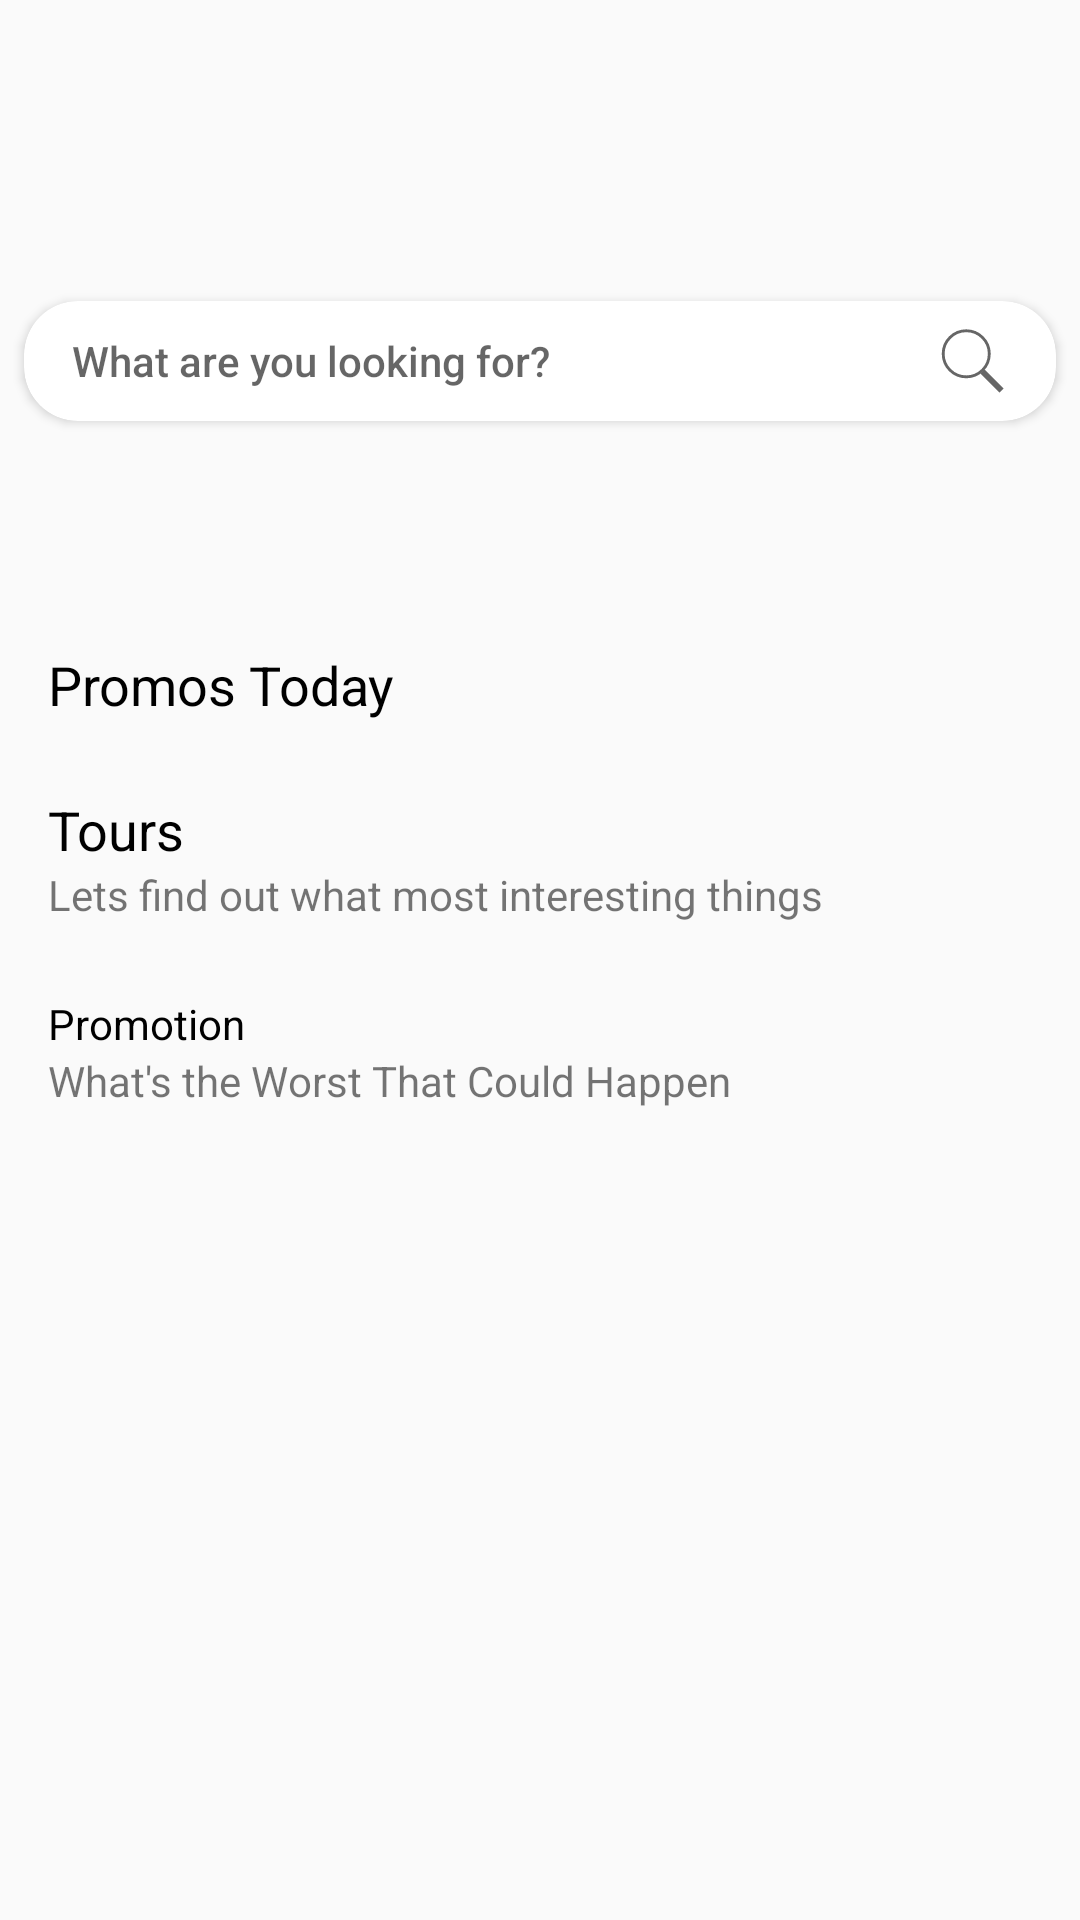

Write the Android layout XML for this screen, with the resource values it uses.
<!-- AndroidManifest.xml: application theme AppTheme -->
<!-- res/layout/fragment_home.xml -->
<?xml version="1.0" encoding="utf-8"?>
<androidx.core.widget.NestedScrollView xmlns:android="http://schemas.android.com/apk/res/android"
    xmlns:app="http://schemas.android.com/apk/res-auto"
    xmlns:tools="http://schemas.android.com/tools"
    android:layout_width="match_parent"
    android:layout_height="match_parent">
<androidx.coordinatorlayout.widget.CoordinatorLayout
    android:layout_width="match_parent"
    android:layout_height="match_parent">
    <androidx.constraintlayout.widget.ConstraintLayout
        android:layout_width="match_parent"
        android:layout_height="wrap_content">

        <androidx.recyclerview.widget.RecyclerView
            android:id="@+id/promotionList"
            android:layout_width="0dp"
            android:nestedScrollingEnabled="false"
            android:layout_height="wrap_content"
            app:layout_constraintEnd_toEndOf="@id/todayPromosList"
            app:layout_constraintStart_toStartOf="@id/todayPromosList"
            app:layout_constraintBottom_toBottomOf="parent"
            app:layout_constraintTop_toBottomOf="@id/text_what_s_the_worst_that_could_happen" />

        <ImageView
            android:id="@+id/top_image"
            android:layout_width="match_parent"
            android:layout_height="200dp"
            android:scaleType="fitXY"
            android:src="@drawable/bg_top_travel"
            app:layout_constraintBottom_toTopOf="@id/text_promos_today"
            app:layout_constraintEnd_toEndOf="parent"
            app:layout_constraintHorizontal_bias="0.0"
            app:layout_constraintStart_toStartOf="parent"
            app:layout_constraintTop_toTopOf="parent" />

        <include
            layout="@layout/home_search"
            android:layout_width="0dp"
            android:id="@+id/home_searchView"
            android:layout_height="wrap_content"
            android:layout_marginEnd="8dp"
            android:layout_marginStart="8dp"
            app:layout_constraintBottom_toTopOf="@+id/todayPromosList"
            app:layout_constraintEnd_toEndOf="parent"
            app:layout_constraintStart_toStartOf="parent"
            app:layout_constraintTop_toTopOf="parent" />

        <TextView
            android:id="@+id/text_promos_today"
            android:layout_width="wrap_content"
            android:layout_height="wrap_content"
            android:layout_marginStart="16dp"
            android:layout_marginTop="16dp"
            android:text="@string/promos_today"
            android:textSize="18sp"
            android:textColor="@color/black"
            app:layout_constraintBottom_toTopOf="@id/todayPromosList"
            app:layout_constraintStart_toStartOf="parent"
            app:layout_constraintTop_toBottomOf="@id/top_image" />

        <androidx.recyclerview.widget.RecyclerView
            android:id="@+id/todayPromosList"
            android:layout_width="0dp"
            android:layout_height="wrap_content"
            android:layout_marginStart="8dp"
            android:layout_marginEnd="8dp"
            app:layout_constraintBottom_toTopOf="@id/text_tours"
            app:layout_constraintEnd_toEndOf="parent"
            app:layout_constraintStart_toStartOf="parent"
            app:layout_constraintTop_toBottomOf="@id/text_promos_today" />

        <TextView
            android:id="@+id/text_tours"
            android:layout_width="wrap_content"
            android:layout_height="wrap_content"
            android:layout_marginTop="24dp"
            android:text="@string/tours"
            android:textSize="18sp"
            android:textColor="@color/black"
            app:layout_constraintBottom_toTopOf="@id/text_lets_find_out_what_most_interesting_things"
            app:layout_constraintStart_toStartOf="@id/text_promos_today"
            app:layout_constraintTop_toBottomOf="@id/todayPromosList" />

        <TextView
            android:id="@+id/text_lets_find_out_what_most_interesting_things"
            android:layout_width="wrap_content"
            android:layout_height="wrap_content"
            android:text="@string/lets_find_out_what_most_interesting_things"
            app:layout_constraintBottom_toTopOf="@id/toursList"
            app:layout_constraintStart_toStartOf="@id/text_promos_today"
            app:layout_constraintTop_toBottomOf="@id/text_tours" />

        <androidx.recyclerview.widget.RecyclerView
            android:id="@+id/toursList"
            android:layout_width="0dp"
            android:layout_height="wrap_content"
            app:layout_constraintBottom_toTopOf="@id/text_promotion"
            app:layout_constraintEnd_toEndOf="@id/todayPromosList"
            app:layout_constraintStart_toStartOf="@id/todayPromosList"
            app:layout_constraintTop_toBottomOf="@id/text_lets_find_out_what_most_interesting_things" />

        <TextView
            android:id="@+id/text_promotion"
            android:layout_width="wrap_content"
            android:layout_height="wrap_content"
            android:layout_marginTop="24dp"
            android:text="@string/promotion"
            android:textColor="@color/black"
            app:layout_constraintBottom_toTopOf="@id/text_what_s_the_worst_that_could_happen"
            app:layout_constraintStart_toStartOf="@id/text_promos_today"
            app:layout_constraintTop_toBottomOf="@id/toursList" />

        <TextView
            android:id="@+id/text_what_s_the_worst_that_could_happen"
            android:layout_width="wrap_content"
            android:layout_height="wrap_content"
            android:text="@string/what_s_the_worst_that_could_happen"
            app:layout_constraintBottom_toTopOf="@id/promotionList"
            app:layout_constraintStart_toStartOf="@id/text_promos_today"
            app:layout_constraintTop_toBottomOf="@id/text_promotion" />



    </androidx.constraintlayout.widget.ConstraintLayout>
</androidx.coordinatorlayout.widget.CoordinatorLayout>
</androidx.core.widget.NestedScrollView>
<!-- res/layout/home_search.xml (included above) -->
<?xml version="1.0" encoding="utf-8"?>
<androidx.cardview.widget.CardView xmlns:android="http://schemas.android.com/apk/res/android"
    xmlns:app="http://schemas.android.com/apk/res-auto"
    xmlns:tools="http://schemas.android.com/tools"
    android:layout_width="match_parent"
    android:layout_height="wrap_content"
    app:cardCornerRadius="18dp"
    >

    <androidx.constraintlayout.widget.ConstraintLayout
        android:layout_width="match_parent"
        android:layout_height="wrap_content">

        <EditText
            android:id="@+id/home_search"
            style="@style/Widget.AppCompat.AutoCompleteTextView"
            android:layout_width="0dp"
            android:layout_height="wrap_content"
            android:layout_margin="@dimen/small_8dp"
            android:background="@android:color/transparent"
            android:cursorVisible="false"
            android:drawableEnd="@drawable/ic_search_thin"
            android:ems="10"
            android:hint="@string/what_are_you_looking_for"
            android:inputType="textPersonName"
            android:paddingStart="8dp"
            android:paddingEnd="@dimen/small_8dp"
            android:selectAllOnFocus="false"
            android:singleLine="false"
            android:textAppearance="@style/TextAppearance.AppCompat.Body2"
            app:layout_constraintBottom_toBottomOf="parent"
            app:layout_constraintEnd_toEndOf="parent"
            app:layout_constraintStart_toStartOf="parent"
            app:layout_constraintTop_toTopOf="parent"
            tools:ignore="RtlSymmetry" />


    </androidx.constraintlayout.widget.ConstraintLayout>
</androidx.cardview.widget.CardView>
<!-- resources referenced by this layout -->
<resources>
  <color name="black">#000000</color>
  <dimen name="small_8dp">8dp</dimen>
  <!-- drawable ic_search_thin (drawable) -->
  <vector xmlns:android="http://schemas.android.com/apk/res/android"
      android:width="24dp"
      android:height="24dp"
      android:alpha="0.6"
      android:viewportWidth="50"
      android:viewportHeight="50">
      <path
          android:fillColor="#00000000"
          android:pathData="M21,20m-16,0a16,16 0,1 1,32 0a16,16 0,1 1,-32 0"
          android:strokeWidth="2"
          android:strokeColor="#000000"
          android:strokeLineCap="round" />
      <path
          android:fillColor="#00000000"
          android:pathData="M32.229,32.229L45.5,45.5"
          android:strokeWidth="4"
          android:strokeColor="#000000" />
  </vector>
  <string name="lets_find_out_what_most_interesting_things">Lets find out what most interesting things</string>
  <string name="promos_today">Promos Today</string>
  <string name="promotion">Promotion</string>
  <string name="tours">Tours</string>
  <string name="what_are_you_looking_for">What are you looking for?</string>
  <string name="what_s_the_worst_that_could_happen">What\'s the Worst That Could Happen</string>
  <style name="AppTheme" parent="Theme.AppCompat.Light.NoActionBar">
          
          <item name="colorPrimary">@color/colorPrimary</item>
          <item name="colorPrimaryDark">@color/colorPrimaryDark</item>
          <item name="colorAccent">@color/colorAccent</item>
      </style>
  <color name="colorPrimary">#008577</color>
  <color name="colorPrimaryDark">#00574B</color>
  <color name="colorAccent">#D81B60</color>
</resources>
